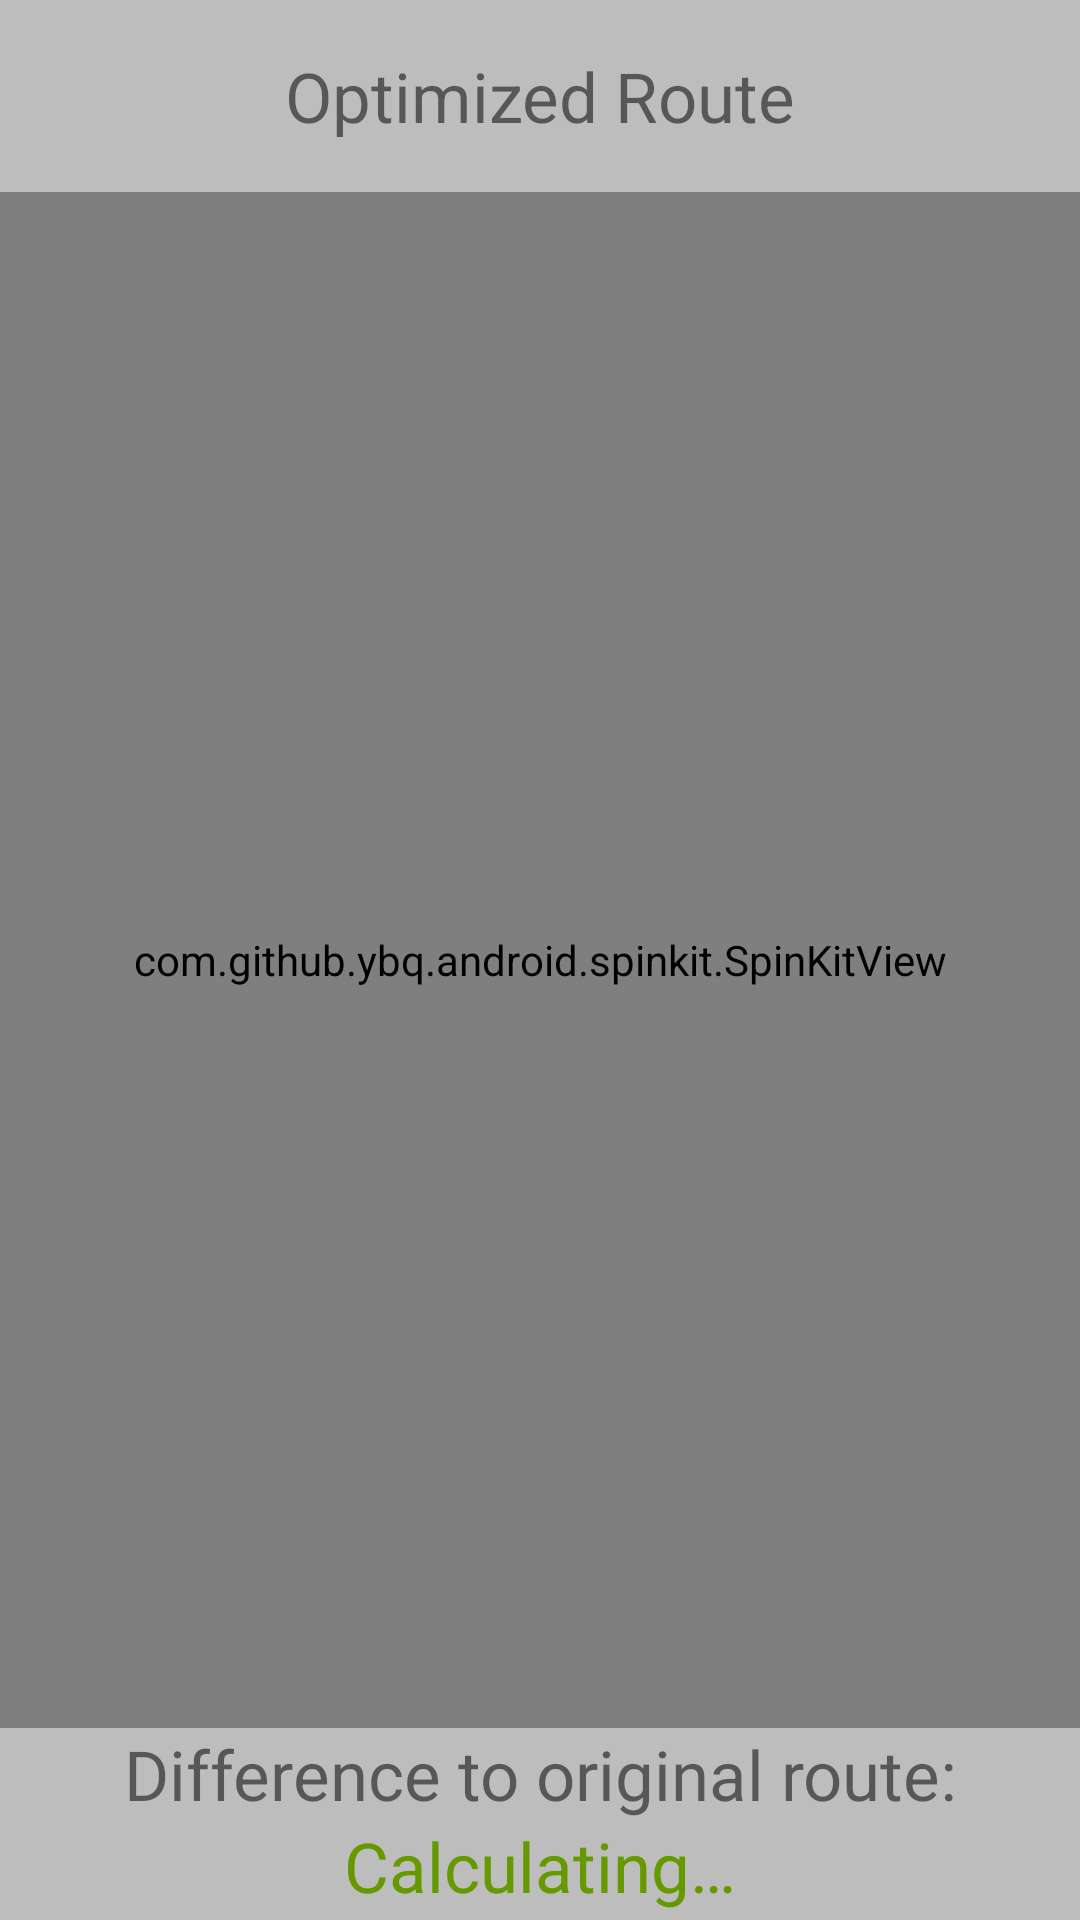

Produce the Android XML layout that renders to this screen, including the resource entries it uses.
<!-- AndroidManifest.xml: application theme AppTheme -->
<!-- res/layout/activity_route_view.xml -->
<?xml version="1.0" encoding="utf-8"?>
<RelativeLayout xmlns:android="http://schemas.android.com/apk/res/android"
    xmlns:tools="http://schemas.android.com/tools"
    android:id="@+id/activity_route_view"
    android:layout_width="match_parent"
    android:layout_height="match_parent"
    tools:context="de.example.routplaner.view.RouteViewActivity">

    <RelativeLayout
        android:id="@+id/route_view_header"
        android:layout_width="match_parent"
        android:layout_height="64dp"
        android:background="@color/divider">
        <TextView
            android:id="@+id/form_header"
            android:layout_width="match_parent"
            android:layout_height="wrap_content"
            android:layout_marginBottom="@dimen/activity_vertical_margin"
            android:layout_centerVertical="true"
            android:text="@string/route_view_header"
            android:textAlignment="center"
            android:textSize="23sp" />
    </RelativeLayout>

    <com.github.ybq.android.spinkit.SpinKitView
        xmlns:app="http://schemas.android.com/apk/res-auto"
        android:id="@+id/route_view_progress"
        style="@style/SpinKitView.Large.FadingCircle"
        android:layout_width="match_parent"
        android:layout_height="match_parent"
        android:layout_centerHorizontal="true"
        android:layout_centerVertical="true"
        android:layout_below="@+id/route_view_header"
        android:layout_above="@+id/route_view_footer"
        app:SpinKit_Color="@color/accent" />

    <android.support.v7.widget.RecyclerView
        android:id="@+id/route_view_list"
        android:layout_width="match_parent"
        android:layout_height="wrap_content"
        android:layout_below="@+id/route_view_header"
        android:layout_above="@+id/route_view_footer"
        android:layout_centerHorizontal="true" />

    <RelativeLayout
        android:id="@+id/route_view_footer"
        android:layout_width="match_parent"
        android:layout_height="64dp"
        android:layout_alignParentBottom="true"
        android:background="@color/divider">
        <TextView
            android:id="@+id/route_label_footer"
            android:layout_width="match_parent"
            android:layout_height="wrap_content"
            android:text="@string/route_view_label"
            android:textAlignment="center"
            android:textSize="23sp" />
        <TextView
            android:id="@+id/route_footer_value"
            android:layout_width="match_parent"
            android:layout_height="wrap_content"
            android:layout_below="@+id/route_label_footer"
            android:layout_marginBottom="2dp"
            android:text="@string/route_view_value"
            android:textColor="@android:color/holo_green_dark"
            android:textAlignment="center"
            android:textSize="23sp" />
    </RelativeLayout>


</RelativeLayout>
<!-- resources referenced by this layout -->
<resources>
  <color name="accent">#009688</color>
  <color name="divider">#BDBDBD</color>
  <dimen name="activity_vertical_margin">16dp</dimen>
  <string name="route_view_header">Optimized Route</string>
  <string name="route_view_label">Difference to original route: </string>
  <string name="route_view_value">Calculating…</string>
  <style name="AppTheme" parent="Theme.AppCompat.Light.DarkActionBar">
          
          <item name="colorPrimary">@color/colorPrimary</item>
          <item name="colorPrimaryDark">@color/colorPrimaryDark</item>
          <item name="colorAccent">@color/colorAccent</item>
  
          <item name="colorControlHighlight">@color/colorPrimaryDark</item>
          <item name="colorButtonNormal">@color/colorAccent</item>
      </style>
  <!-- not gathered from this repository: default colours our renderer supplied (Android Studio template values) -->
  <color name="colorPrimary">#FF6200EE</color>
  <color name="colorPrimaryDark">#FF3700B3</color>
  <color name="colorAccent">#FF03DAC5</color>
</resources>
